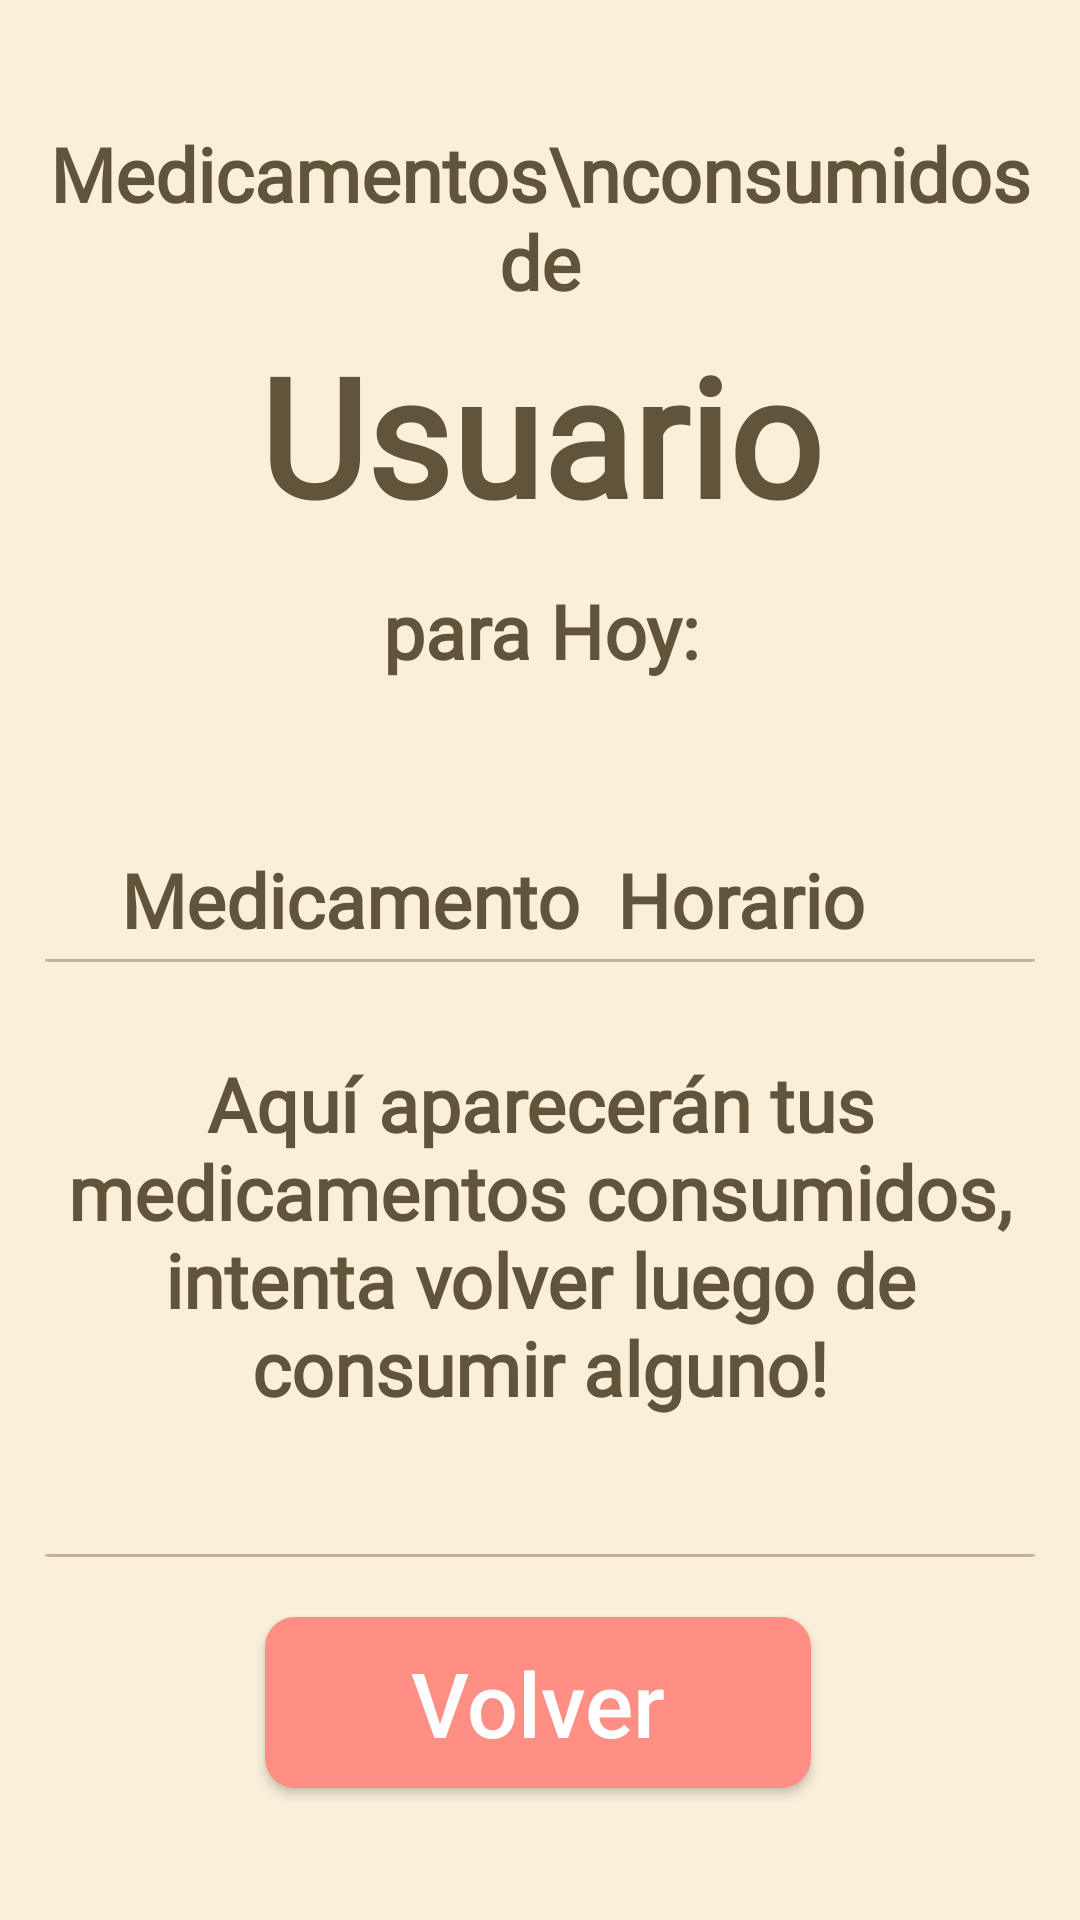

Here is an Android app screen rendered from its layout file. Give the layout XML and the strings, colors and styles it references.
<!-- AndroidManifest.xml: application theme Theme.ProyectoIHC -->
<!-- res/layout/activity_medicamentos_consumidos.xml -->
<?xml version="1.0" encoding="utf-8"?>
<androidx.constraintlayout.widget.ConstraintLayout xmlns:android="http://schemas.android.com/apk/res/android"
    xmlns:app="http://schemas.android.com/apk/res-auto"
    xmlns:tools="http://schemas.android.com/tools"
    android:layout_width="match_parent"
    android:layout_height="match_parent"
    android:background="@color/fondoConstante"
    tools:context=".MedicamentosConsumidos">

    <TextView
        android:id="@+id/nombre"
        android:layout_width="match_parent"
        android:layout_height="wrap_content"
        android:layout_marginTop="108dp"
        android:fontFamily="@font/raleway_semibold"
        android:text="Usuario"

        android:textAlignment="center"
        android:textColor="@color/letrasFondo"

        android:textSize="55sp"
        android:textStyle="bold"
        app:layout_constraintEnd_toEndOf="parent"
        app:layout_constraintHorizontal_bias="0.0"
        app:layout_constraintStart_toStartOf="parent"
        app:layout_constraintTop_toTopOf="parent" />

    <TextView
        android:id="@+id/MedicamentoPendientes"
        android:layout_width="match_parent"
        android:layout_height="wrap_content"
        android:layout_marginTop="12dp"

        android:fontFamily="@font/raleway_semibold"
        android:text="para Hoy:"

        android:textAlignment="center"
        android:textColor="@color/letrasFondo"
        android:textSize="25sp"
        android:textStyle="bold"
        app:layout_constraintEnd_toEndOf="parent"
        app:layout_constraintHorizontal_bias="0.0"
        app:layout_constraintStart_toStartOf="parent"
        app:layout_constraintTop_toBottomOf="@+id/nombre" />


    <TextView
        android:id="@+id/TextoXD"
        android:layout_width="wrap_content"
        android:layout_height="wrap_content"

        android:fontFamily="@font/raleway_italiccc"
        android:text="Aquí aparecerán tus medicamentos consumidos, intenta volver luego de consumir alguno!"
        android:textAlignment="center"
        android:textColor="@color/letrasFondo"
        android:textSize="25sp"
        android:textStyle="bold"
        app:layout_constraintBottom_toBottomOf="parent"
        app:layout_constraintEnd_toEndOf="parent"
        app:layout_constraintHorizontal_bias="0.0"
        app:layout_constraintStart_toStartOf="parent"
        app:layout_constraintTop_toTopOf="parent"
        app:layout_constraintVertical_bias="0.677" />

    <TextView
        android:id="@+id/Medicamento"
        android:layout_width="wrap_content"
        android:layout_height="wrap_content"

        android:layout_marginStart="40dp"
        android:layout_marginTop="56dp"

        android:fontFamily="@font/raleway_italic"
        android:text="Medicamento"
        android:textAlignment="center"
        android:textColor="@color/letrasFondo"
        android:textSize="25sp"
        android:textStyle="bold"
        app:layout_constraintStart_toStartOf="parent"
        app:layout_constraintTop_toBottomOf="@+id/MedicamentoPendientes" />

    <TextView
        android:id="@+id/Horario"
        android:layout_width="wrap_content"
        android:layout_height="wrap_content"

        android:layout_marginTop="56dp"

        android:layout_marginEnd="72dp"
        android:fontFamily="@font/raleway_italic"
        android:text="Horario"
        android:textAlignment="center"
        android:textColor="@color/letrasFondo"
        android:textSize="25sp"
        android:textStyle="bold"
        app:layout_constraintEnd_toEndOf="parent"
        app:layout_constraintTop_toBottomOf="@+id/MedicamentoPendientes" />

    <TextView
        android:id="@+id/paraHoy"
        android:layout_width="match_parent"
        android:layout_height="wrap_content"
        android:layout_marginBottom="4dp"

        android:fontFamily="@font/raleway_semibold"
        android:text="Medicamentos\nconsumidos de"

        android:textAlignment="center"
        android:textColor="@color/letrasFondo"
        android:textSize="25sp"
        android:textStyle="bold"
        app:layout_constraintBottom_toTopOf="@+id/nombre"
        app:layout_constraintEnd_toEndOf="parent"
        app:layout_constraintHorizontal_bias="0.0"
        app:layout_constraintStart_toStartOf="parent" />

    <androidx.appcompat.widget.AppCompatButton

        android:id="@+id/btnVolver"
        android:layout_width="182dp"
        android:layout_height="57dp"
        android:layout_marginBottom="44dp"
        android:background="@drawable/button_volver"
        android:text="Volver"
        android:textAllCaps="false"
        android:textColor="@drawable/letras_volver"
        android:textSize="30sp"

        app:layout_constraintBottom_toBottomOf="parent"
        app:layout_constraintEnd_toEndOf="parent"
        app:layout_constraintHorizontal_bias="0.497"
        app:layout_constraintStart_toStartOf="parent" />

    <ImageView
        android:id="@+id/imageView"
        android:layout_width="match_parent"
        android:layout_height="1dp"
        android:layout_marginHorizontal="15dp"
        android:layout_marginBottom="20dp"
        android:background="@drawable/linea"
        app:layout_constraintBottom_toTopOf="@+id/btnVolver"
        app:layout_constraintEnd_toEndOf="parent"
        app:layout_constraintHorizontal_bias="0.517"
        app:layout_constraintStart_toStartOf="parent" />

    <ImageView
        android:id="@+id/iamge2"
        android:layout_width="match_parent"
        android:layout_height="1dp"
        android:layout_marginHorizontal="15dp"
        android:background="@drawable/linea"
        app:layout_constraintBottom_toBottomOf="parent"
        app:layout_constraintStart_toStartOf="parent"
        app:layout_constraintTop_toTopOf="parent" />
</androidx.constraintlayout.widget.ConstraintLayout>
<!-- resources referenced by this layout -->
<resources>
  <color name="fondoConstante">#FAEFD9</color>
  <color name="letrasFondo">#60543A</color>
  <!-- drawable button_volver (drawable) -->
  <?xml version="1.0" encoding="utf-8"?>
  <selector xmlns:android="http://schemas.android.com/apk/res/android">
      <item android:state_pressed="true">
          <shape>
              <corners android:radius="10dp"></corners>
              <solid android:color="#FFC4BF" />
          </shape>
      </item>
  
      <item android:state_enabled="true">
          <shape>
              <corners android:radius="10dp"></corners>
              <solid android:color="@color/fondoVolver" />
          </shape>
      </item>
  </selector>
  <!-- drawable letras_volver (drawable) -->
  <?xml version="1.0" encoding="utf-8"?>
  <selector xmlns:android="http://schemas.android.com/apk/res/android">
      <item android:state_pressed="true" android:color="#707070"/>
      <item android:state_enabled="true" android:color="@color/white"/>
      <item android:state_enabled="false" android:color="@color/white"/>
  </selector>
  <!-- drawable linea: png bitmap (drawable-v24, 185 bytes) -->
  <style name="Theme.ProyectoIHC" parent="Theme.MaterialComponents.Light.NoActionBar">
  
          
          <item name="colorPrimary">@color/purple_500</item>
          <item name="colorPrimaryVariant">@color/purple_700</item>
          <item name="colorOnPrimary">@color/black</item>
          
          <item name="colorSecondary">@color/teal_200</item>
          <item name="colorSecondaryVariant">@color/teal_700</item>
          <item name="colorOnSecondary">@color/black</item>
          
          <item name="android:statusBarColor">@color/letrasFondo</item>
          
  
          <item name="android:windowActivityTransitions">true</item>
  
  
      </style>
  <color name="fondoVolver">#FF8E85</color>
  <color name="white">#FFFFFF</color>
  <color name="purple_500">#FFF000</color>
  <color name="purple_700">#F0F0F0</color>
  <color name="black">#FF000000</color>
  <color name="teal_200">#FF03DAC5</color>
  <color name="teal_700">#FF018786</color>
</resources>
